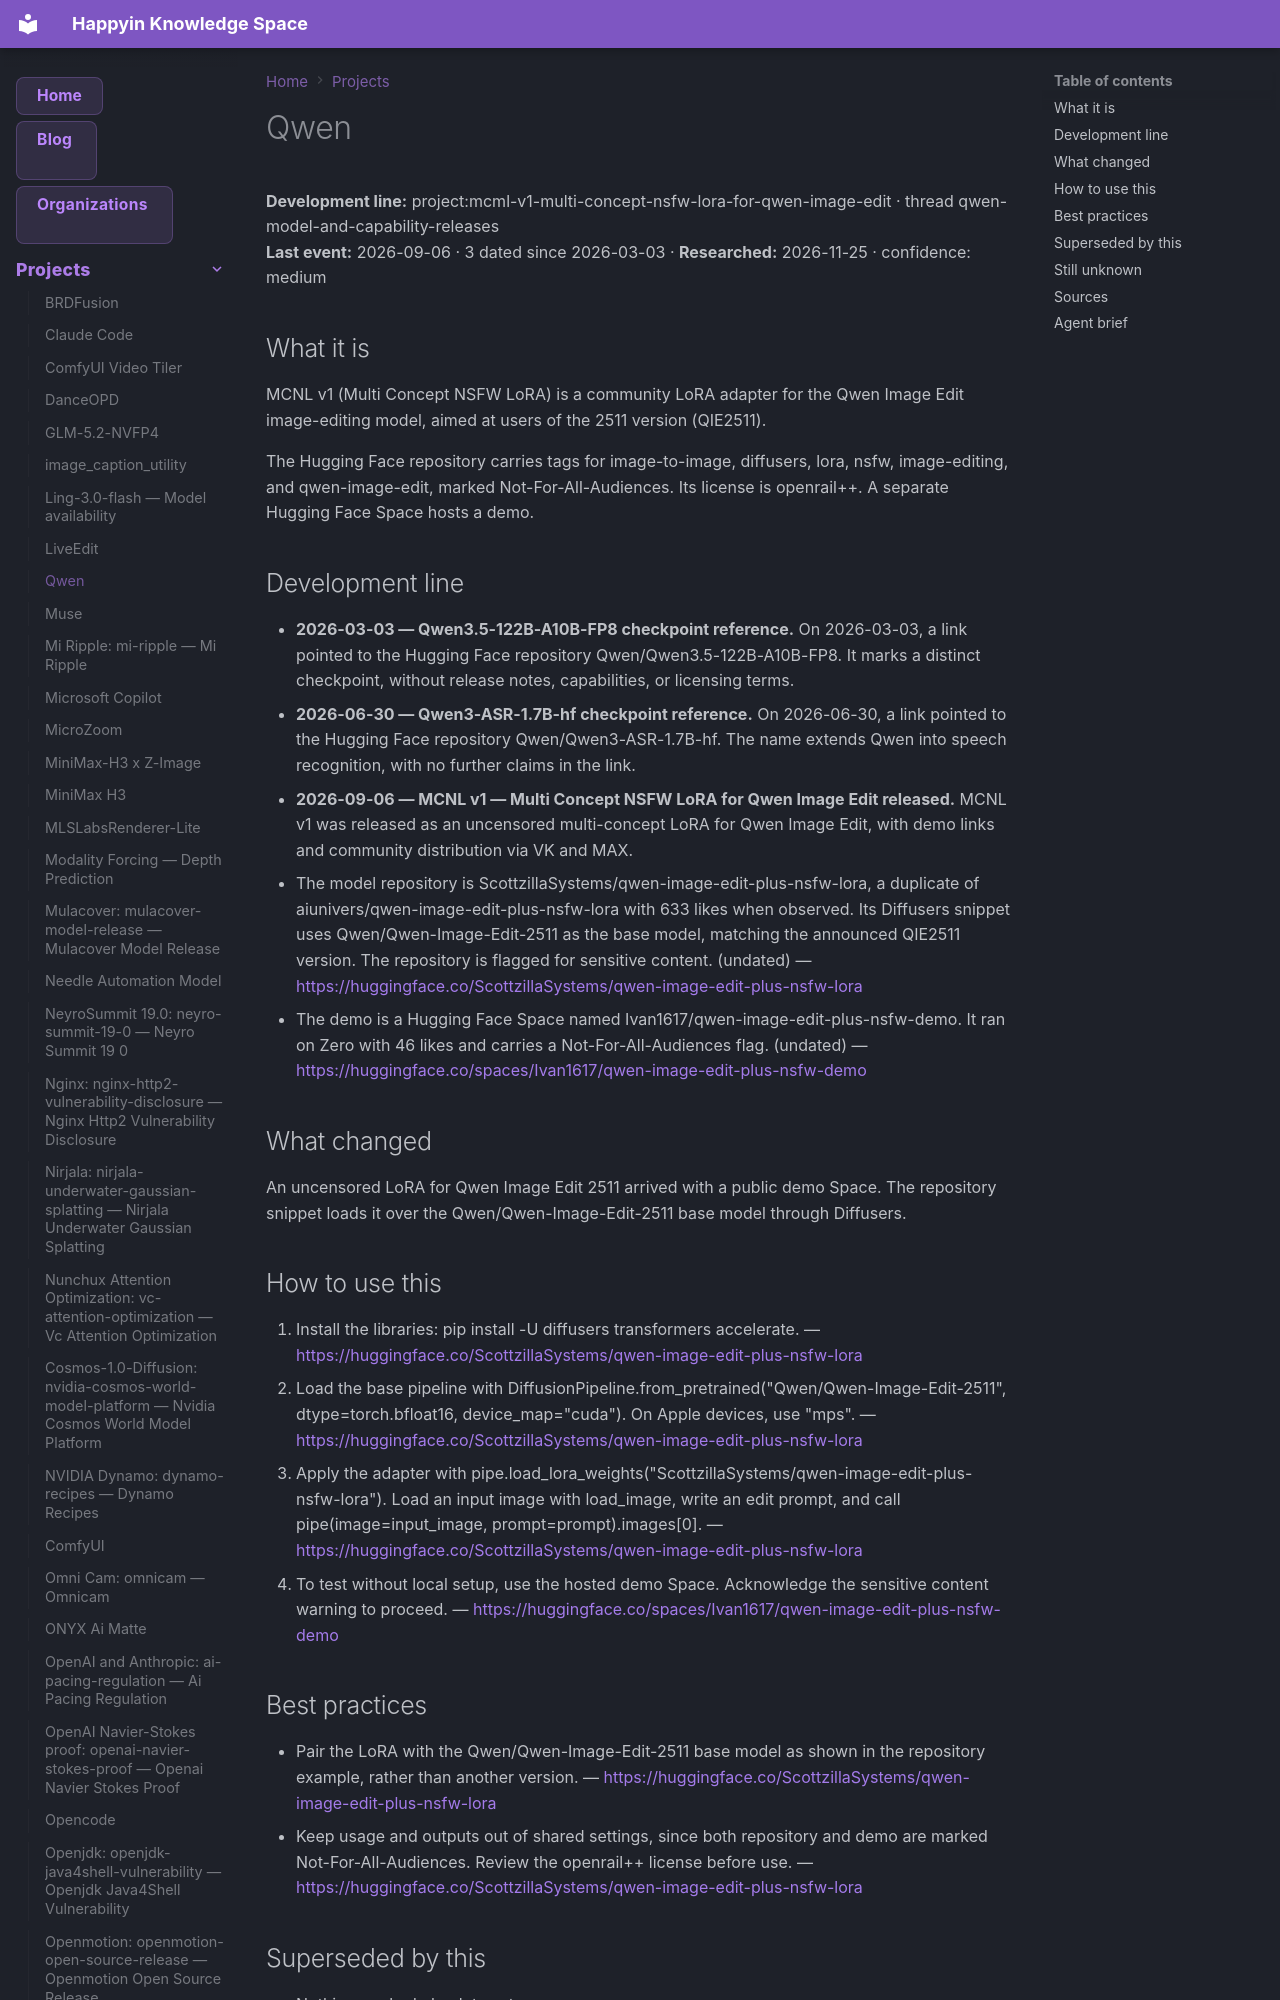

repository: AnastasiyaW/knowledge-space · page: projects/mcml-v1-multi-concept-nsfw-lora-for-qwen-image-edit/index.html · generator: mkdocs

---
title: "Qwen"
category: "projects"
date: 2026-09-06
tags: ["mcml-v1-multi-concept-nsfw-lora-for-qwen-image-edit", "project", "qwen", "qwen-model-and-capability-releases", "qwen-video", "qwen_model_updates"]
aliases: ["Qwen", "Qwen3.5-122B-A10B-FP8"]
---

# Qwen

**Development line:** project:mcml-v1-multi-concept-nsfw-lora-for-qwen-image-edit · thread qwen-model-and-capability-releases  
**Last event:** 2026-09-06 · 3 dated since 2026-03-03 · **Researched:** 2026-11-25 · confidence: medium

## What it is

MCNL v1 (Multi Concept NSFW LoRA) is a community LoRA adapter for the Qwen Image Edit image-editing model, aimed at users of the 2511 version (QIE2511).

The Hugging Face repository carries tags for image-to-image, diffusers, lora, nsfw, image-editing, and qwen-image-edit, marked Not-For-All-Audiences. Its license is openrail++. A separate Hugging Face Space hosts a demo.

## Development line

- **2026-03-03 — Qwen3.5-122B-A10B-FP8 checkpoint reference.** On 2026-03-03, a link pointed to the Hugging Face repository Qwen/Qwen3.5-122B-A10B-FP8. It marks a distinct checkpoint, without release notes, capabilities, or licensing terms.
- **2026-06-30 — Qwen3-ASR-1.7B-hf checkpoint reference.** On 2026-06-30, a link pointed to the Hugging Face repository Qwen/Qwen3-ASR-1.7B-hf. The name extends Qwen into speech recognition, with no further claims in the link.
- **2026-09-06 — MCNL v1 — Multi Concept NSFW LoRA for Qwen Image Edit released.** MCNL v1 was released as an uncensored multi-concept LoRA for Qwen Image Edit, with demo links and community distribution via VK and MAX.
  - The model repository is ScottzillaSystems/qwen-image-edit-plus-nsfw-lora, a duplicate of aiunivers/qwen-image-edit-plus-nsfw-lora with 633 likes when observed. Its Diffusers snippet uses Qwen/Qwen-Image-Edit-2511 as the base model, matching the announced QIE2511 version. The repository is flagged for sensitive content. (undated) — <https://huggingface.co/ScottzillaSystems/qwen-image-edit-plus-nsfw-lora>
  - The demo is a Hugging Face Space named Ivan1617/qwen-image-edit-plus-nsfw-demo. It ran on Zero with 46 likes and carries a Not-For-All-Audiences flag. (undated) — <https://huggingface.co/spaces/Ivan1617/qwen-image-edit-plus-nsfw-demo>

## What changed

An uncensored LoRA for Qwen Image Edit 2511 arrived with a public demo Space. The repository snippet loads it over the Qwen/Qwen-Image-Edit-2511 base model through Diffusers.

## How to use this

1. Install the libraries: pip install -U diffusers transformers accelerate.
  — <https://huggingface.co/ScottzillaSystems/qwen-image-edit-plus-nsfw-lora>
2. Load the base pipeline with DiffusionPipeline.from_pretrained("Qwen/Qwen-Image-Edit-2511", dtype=torch.bfloat16, device_map="cuda"). On Apple devices, use "mps".
  — <https://huggingface.co/ScottzillaSystems/qwen-image-edit-plus-nsfw-lora>
3. Apply the adapter with pipe.load_lora_weights("ScottzillaSystems/qwen-image-edit-plus-nsfw-lora"). Load an input image with load_image, write an edit prompt, and call pipe(image=input_image, prompt=prompt).images[0].
  — <https://huggingface.co/ScottzillaSystems/qwen-image-edit-plus-nsfw-lora>
4. To test without local setup, use the hosted demo Space. Acknowledge the sensitive content warning to proceed.
  — <https://huggingface.co/spaces/Ivan1617/qwen-image-edit-plus-nsfw-demo>
